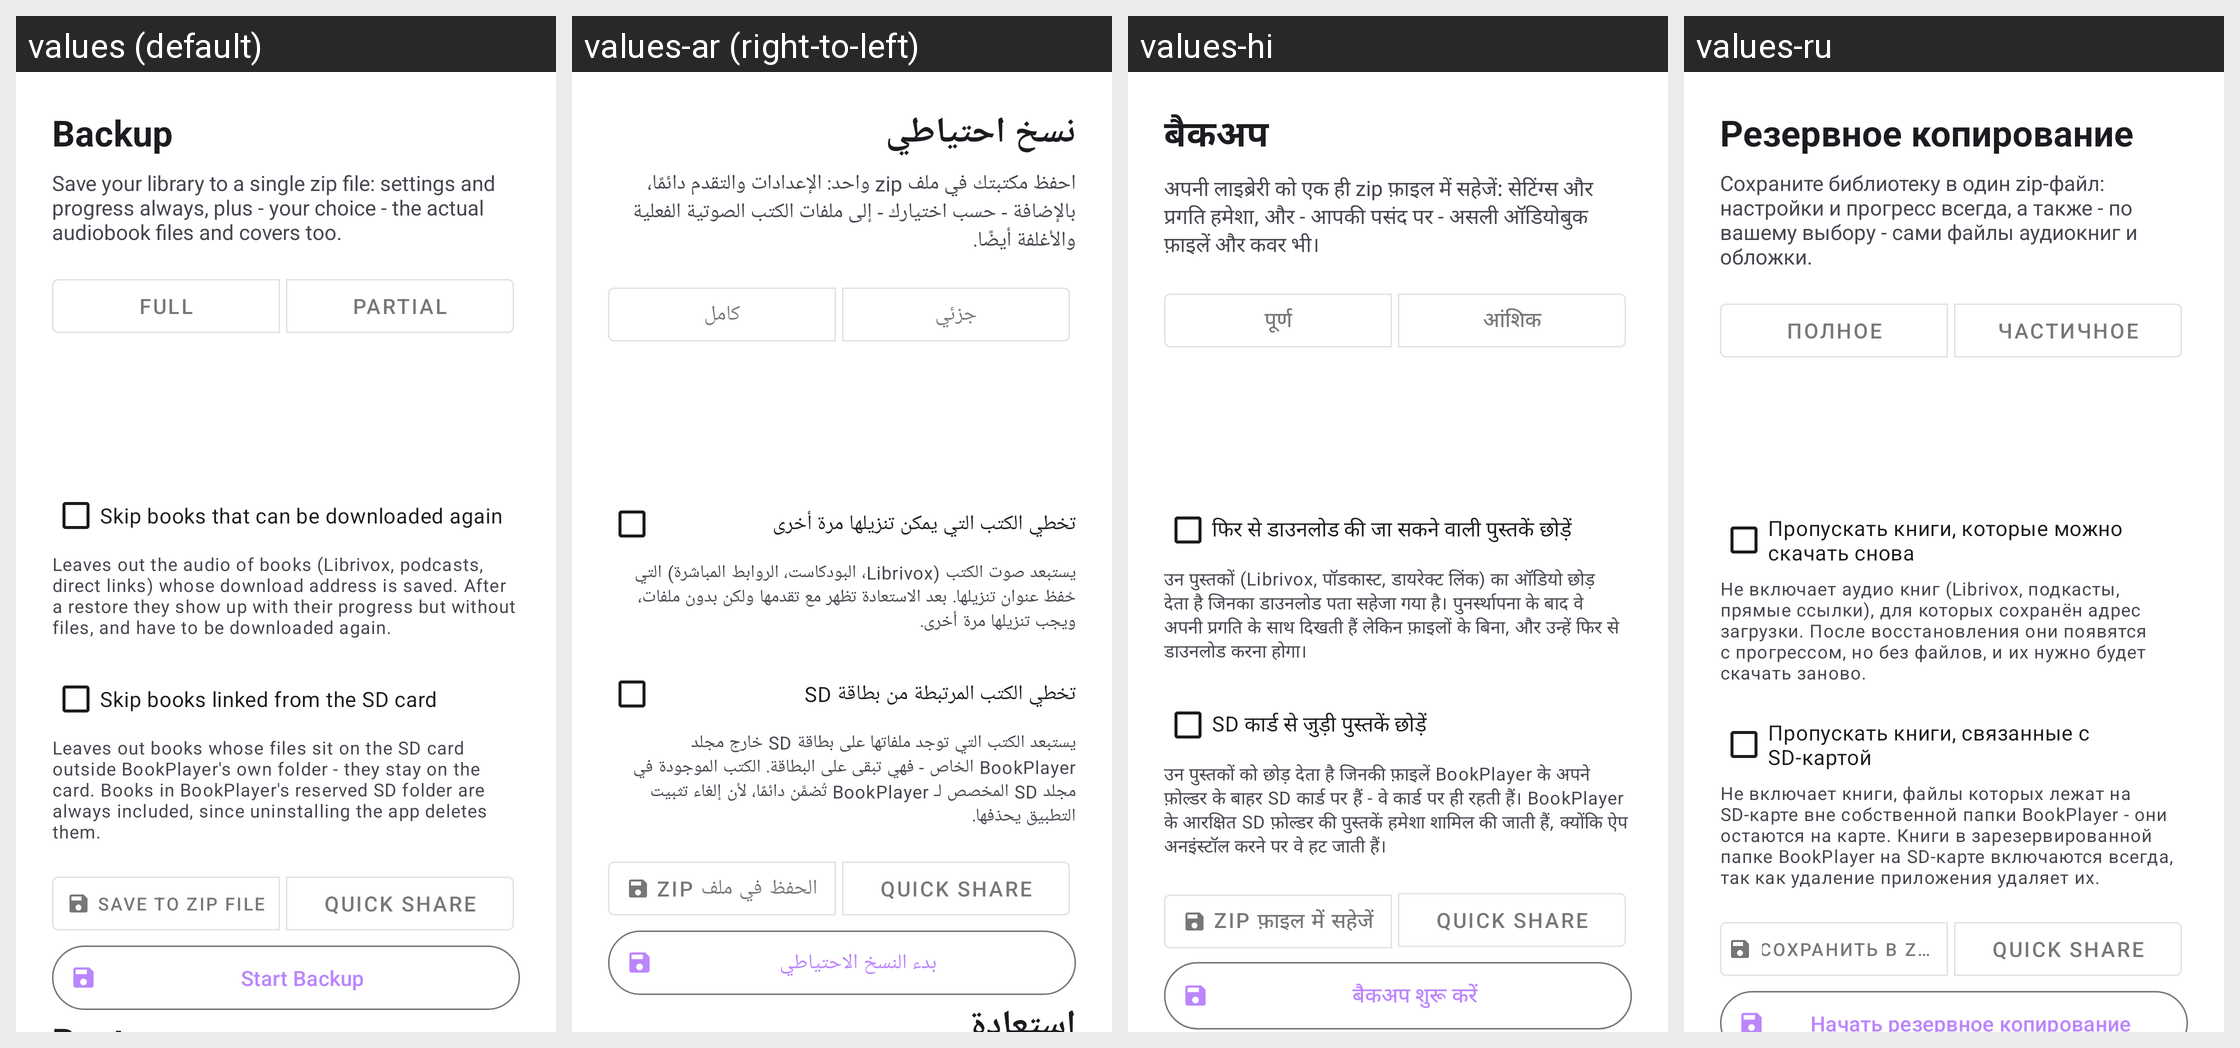

Translations of the strings shown on this Android screen, per locale in the grid:
Android screen res/layout/activity_full_backup.xml rendered under 4 locales, left to right: values (default), values-ar (right-to-left), values-hi, values-ru. Device: Nexus 5 (rendered at 1080×1920; each locale shown at half size, 540×960, under a caption strip naming it); theme Theme.BookPlayer.
Other locales in the repository, not shown: values-de, values-es, values-it, values-pt, values-zh.
Strings drawn on this screen, with the default value and each locale's value (text and hints the layout hard-codes, and strings that could not be matched under every locale, appear in the picture but are not listed):

backup_screen_title
  values: Backup
  values-ar: نسخ احتياطي
  values-hi: बैकअप
  values-ru: Резервное копирование

full_backup_desc
  values: Save your library to a single zip file: settings and progress always, plus - your choice - the actual audiobook files and covers too.
  values-ar: احفظ مكتبتك في ملف zip واحد: الإعدادات والتقدم دائمًا، بالإضافة - حسب اختيارك - إلى ملفات الكتب الصوتية الفعلية والأغلفة أيضًا.
  values-hi: अपनी लाइब्रेरी को एक ही zip फ़ाइल में सहेजें: सेटिंग्स और प्रगति हमेशा, और - आपकी पसंद पर - असली ऑडियोबुक फ़ाइलें और कवर भी।
  values-ru: Сохраните библиотеку в один zip-файл: настройки и прогресс всегда, а также - по вашему выбору - сами файлы аудиокниг и обложки.

backup_scope_full_title
  values: Full
  values-ar: كامل
  values-hi: पूर्ण
  values-ru: Полное

backup_scope_partial_title
  values: Partial
  values-ar: جزئي
  values-hi: आंशिक
  values-ru: Частичное

backup_skip_redownloadable_title
  values: Skip books that can be downloaded again
  values-ar: تخطي الكتب التي يمكن تنزيلها مرة أخرى
  values-hi: फिर से डाउनलोड की जा सकने वाली पुस्तकें छोड़ें
  values-ru: Пропускать книги, которые можно скачать снова

backup_skip_redownloadable_explain
  values: Leaves out the audio of books (Librivox, podcasts, direct links) whose download address is saved. After a restore they show up with their progress but without files, and have to be downloaded again.
  values-ar: يستبعد صوت الكتب (Librivox، البودكاست، الروابط المباشرة) التي حُفظ عنوان تنزيلها. بعد الاستعادة تظهر مع تقدمها ولكن بدون ملفات، ويجب تنزيلها مرة أخرى.
  values-hi: उन पुस्तकों (Librivox, पॉडकास्ट, डायरेक्ट लिंक) का ऑडियो छोड़ देता है जिनका डाउनलोड पता सहेजा गया है। पुनर्स्थापना के बाद वे अपनी प्रगति के साथ दिखती हैं लेकिन फ़ाइलों के बिना, और उन्हें फिर से डाउनलोड करना होगा।
  values-ru: Не включает аудио книг (Librivox, подкасты, прямые ссылки), для которых сохранён адрес загрузки. После восстановления они появятся с прогрессом, но без файлов, и их нужно будет скачать заново.

backup_skip_sdcard_title
  values: Skip books linked from the SD card
  values-ar: تخطي الكتب المرتبطة من بطاقة SD
  values-hi: SD कार्ड से जुड़ी पुस्तकें छोड़ें
  values-ru: Пропускать книги, связанные с SD-картой

backup_skip_sdcard_explain
  values: Leaves out books whose files sit on the SD card outside BookPlayer's own folder - they stay on the card. Books in BookPlayer's reserved SD folder are always included, since uninstalling the app deletes them.
  values-ar: يستبعد الكتب التي توجد ملفاتها على بطاقة SD خارج مجلد BookPlayer الخاص - فهي تبقى على البطاقة. الكتب الموجودة في مجلد SD المخصص لـ BookPlayer تُضمَّن دائمًا، لأن إلغاء تثبيت التطبيق يحذفها.
  values-hi: उन पुस्तकों को छोड़ देता है जिनकी फ़ाइलें BookPlayer के अपने फ़ोल्डर के बाहर SD कार्ड पर हैं - वे कार्ड पर ही रहती हैं। BookPlayer के आरक्षित SD फ़ोल्डर की पुस्तकें हमेशा शामिल की जाती हैं, क्योंकि ऐप अनइंस्टॉल करने पर वे हट जाती हैं।
  values-ru: Не включает книги, файлы которых лежат на SD-карте вне собственной папки BookPlayer - они остаются на карте. Книги в зарезервированной папке BookPlayer на SD-карте включаются всегда, так как удаление приложения удаляет их.

backup_destination_file
  values: Save to Zip File
  values-ar: الحفظ في ملف zip
  values-hi: Zip फ़ाइल में सहेजें
  values-ru: Сохранить в zip-файл

backup_destination_quick_share
  values: Quick Share
  values-ar: Quick Share
  values-hi: Quick Share
  values-ru: Quick Share

full_backup_start
  values: Start Backup
  values-ar: بدء النسخ الاحتياطي
  values-hi: बैकअप शुरू करें
  values-ru: Начать резервное копирование
